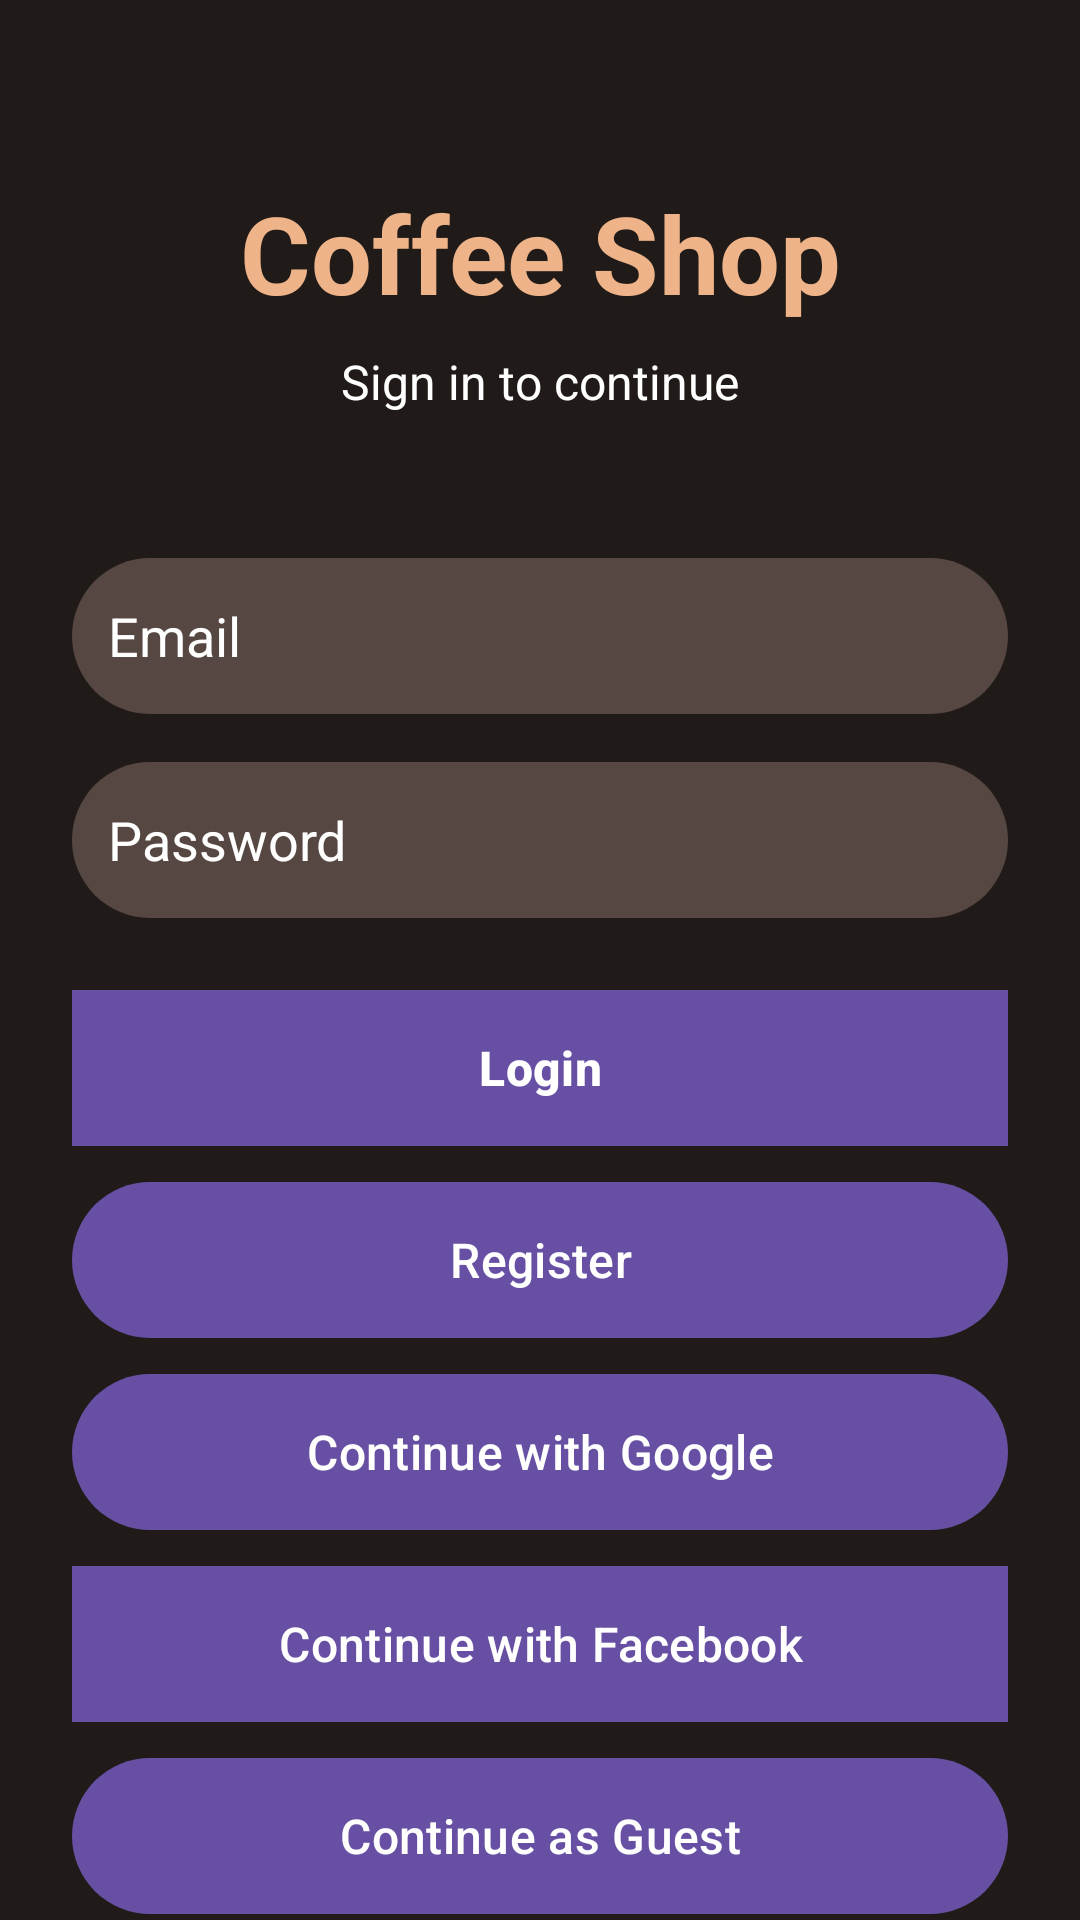

Reconstruct the res/layout file that produces this screen, plus the resources it refers to.
<!-- AndroidManifest.xml: activity theme Theme.CoffeeOnlineShop.Login -->
<!-- res/layout/activity_login.xml -->
<?xml version="1.0" encoding="utf-8"?>
<ScrollView
    xmlns:android="http://schemas.android.com/apk/res/android"
    xmlns:app="http://schemas.android.com/apk/res-auto"
    android:layout_width="match_parent"
    android:layout_height="match_parent"
    android:background="@color/darkBrown"
    android:fillViewport="true">

    <androidx.constraintlayout.widget.ConstraintLayout
        android:layout_width="match_parent"
        android:layout_height="wrap_content"
        android:focusable="true"
        android:focusableInTouchMode="true">

        <TextView
            android:id="@+id/titleTxt"
            android:layout_width="wrap_content"
            android:layout_height="wrap_content"
            android:text="Coffee Shop"
            android:textColor="@color/lightBrown"
            android:textSize="36sp"
            android:textStyle="bold"
            android:layout_marginTop="60dp"
            app:layout_constraintTop_toTopOf="parent"
            app:layout_constraintStart_toStartOf="parent"
            app:layout_constraintEnd_toEndOf="parent"/>

        <TextView
            android:id="@+id/subtitleTxt"
            android:layout_width="wrap_content"
            android:layout_height="wrap_content"
            android:text="@string/sign_in_to_continue"
            android:textColor="@color/white"
            android:textSize="16sp"
            android:layout_marginTop="8dp"
            app:layout_constraintTop_toBottomOf="@id/titleTxt"
            app:layout_constraintStart_toStartOf="parent"
            app:layout_constraintEnd_toEndOf="parent"/>

        <EditText
            android:id="@+id/emailEdt"
            android:layout_width="0dp"
            android:layout_height="52dp"
            android:layout_marginHorizontal="24dp"
            android:layout_marginTop="48dp"
            android:background="@drawable/brown_2_full_corner"
            android:hint="@string/email"
            android:textColorHint="@color/white"
            android:textColor="@color/white"
            android:inputType="text"
            android:padding="12dp"
            app:layout_constraintTop_toBottomOf="@id/subtitleTxt"
            app:layout_constraintStart_toStartOf="parent"
            app:layout_constraintEnd_toEndOf="parent"/>

        <EditText
            android:id="@+id/passwordEdt"
            android:layout_width="0dp"
            android:layout_height="52dp"
            android:layout_marginHorizontal="24dp"
            android:layout_marginTop="16dp"
            android:background="@drawable/brown_2_full_corner"
            android:hint="@string/password"
            android:textColorHint="@color/white"
            android:textColor="@color/white"
            android:inputType="textPassword"
            android:padding="12dp"
            app:layout_constraintTop_toBottomOf="@id/emailEdt"
            app:layout_constraintStart_toStartOf="parent"
            app:layout_constraintEnd_toEndOf="parent"/>

        <Button
            android:id="@+id/loginBtn"
            android:layout_width="0dp"
            android:layout_height="52dp"
            android:layout_marginHorizontal="24dp"
            android:layout_marginTop="24dp"
            android:background="@color/orange"
            android:text="@string/login"
            android:textColor="@color/white"
            android:textSize="16sp"
            android:textStyle="bold"
            app:layout_constraintTop_toBottomOf="@id/passwordEdt"
            app:layout_constraintStart_toStartOf="parent"
            app:layout_constraintEnd_toEndOf="parent"/>

        <Button
            android:id="@+id/registerBtn"
            android:layout_width="0dp"
            android:layout_height="52dp"
            android:layout_marginHorizontal="24dp"
            android:layout_marginTop="12dp"
            android:background="@drawable/brown_2_full_corner"
            android:text="@string/register"
            android:textColor="@color/white"
            android:textSize="16sp"
            app:layout_constraintTop_toBottomOf="@id/loginBtn"
            app:layout_constraintStart_toStartOf="parent"
            app:layout_constraintEnd_toEndOf="parent"/>

        <Button
            android:id="@+id/googleBtn"
            android:layout_width="0dp"
            android:layout_height="52dp"
            android:layout_marginHorizontal="24dp"
            android:layout_marginTop="12dp"
            android:background="@drawable/brown_full_corner_bg"
            android:text="@string/continue_with_google"
            android:textColor="@color/white"
            android:textSize="16sp"
            app:layout_constraintTop_toBottomOf="@id/registerBtn"
            app:layout_constraintStart_toStartOf="parent"
            app:layout_constraintEnd_toEndOf="parent"/>

        <Button
            android:id="@+id/facebookBtn"
            android:layout_width="0dp"
            android:layout_height="52dp"
            android:layout_marginHorizontal="24dp"
            android:layout_marginTop="12dp"
            android:background="#1877F2"
            android:text="@string/continue_with_facebook"
            android:textColor="@color/white"
            android:textSize="16sp"
            app:layout_constraintTop_toBottomOf="@id/googleBtn"
            app:layout_constraintStart_toStartOf="parent"
            app:layout_constraintEnd_toEndOf="parent"/>

        <Button
            android:id="@+id/anonymousBtn"
            android:layout_width="0dp"
            android:layout_height="52dp"
            android:layout_marginHorizontal="24dp"
            android:layout_marginTop="12dp"
            android:layout_marginBottom="32dp"
            android:background="@drawable/brown_2_full_corner"
            android:text="@string/continue_as_guest"
            android:textColor="@color/white"
            android:textSize="16sp"
            app:layout_constraintTop_toBottomOf="@id/facebookBtn"
            app:layout_constraintStart_toStartOf="parent"
            app:layout_constraintEnd_toEndOf="parent"/>

    </androidx.constraintlayout.widget.ConstraintLayout>
</ScrollView>
<!-- resources referenced by this layout -->
<resources>
  <color name="darkBrown">#201b18</color>
  <color name="lightBrown">#eeb388</color>
  <color name="orange">#f69724</color>
  <color name="white">#FFFFFFFF</color>
  <!-- drawable brown_2_full_corner (drawable) -->
  <?xml version="1.0" encoding="utf-8"?>
  <selector xmlns:android="http://schemas.android.com/apk/res/android">
  <item>
      <shape android:shape="rectangle">
          <solid android:color="@color/brown2"/>
          <corners android:radius="50dp"/>
      </shape>
  </item>
  </selector>
  <!-- drawable brown_full_corner_bg (drawable) -->
  <?xml version="1.0" encoding="utf-8"?>
  <selector xmlns:android="http://schemas.android.com/apk/res/android">
  <item>
      <shape android:shape="rectangle">
      <corners android:radius="50dp"/>
          <solid android:color="@color/brown"/>
  
      </shape>
      </item>
  </selector>
  <string name="continue_as_guest">Continue as Guest</string>
  <string name="continue_with_facebook">Continue with Facebook</string>
  <string name="continue_with_google">Continue with Google</string>
  <string name="email">Email</string>
  <string name="login">Login</string>
  <string name="password">Password</string>
  <string name="register">Register</string>
  <string name="sign_in_to_continue">Sign in to continue</string>
  <style name="Theme.CoffeeOnlineShop.Login" parent="Theme.CoffeeOnlineShop">
          <item name="android:windowSoftInputMode">adjustResize</item>
          <item name="android:windowFullscreen">false</item>
          <item name="android:windowContentOverlay">@null</item>
      </style>
  <color name="brown2">#564742</color>
  <color name="brown">#7e4616</color>
  <style name="Theme.CoffeeOnlineShop" parent="Base.Theme.CoffeeOnlineShop" />
  <style name="Base.Theme.CoffeeOnlineShop" parent="Theme.Material3.DayNight.NoActionBar">
          
      </style>
</resources>
